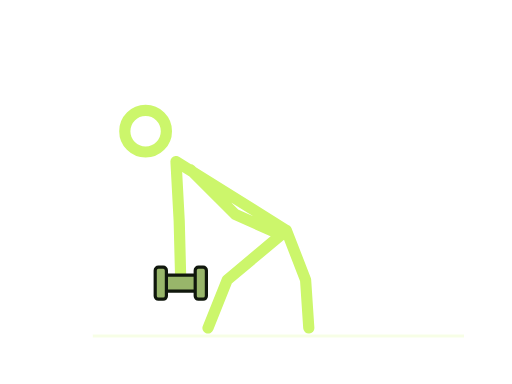
t = 0.00 s
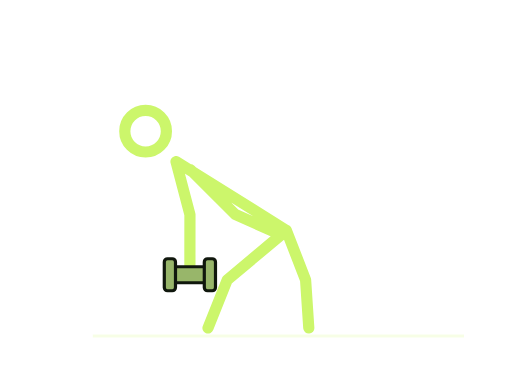
t = 0.75 s
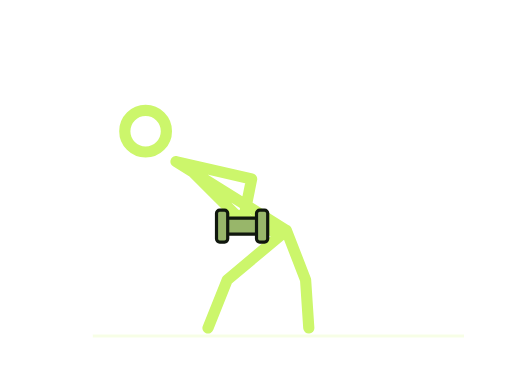
t = 1.45 s
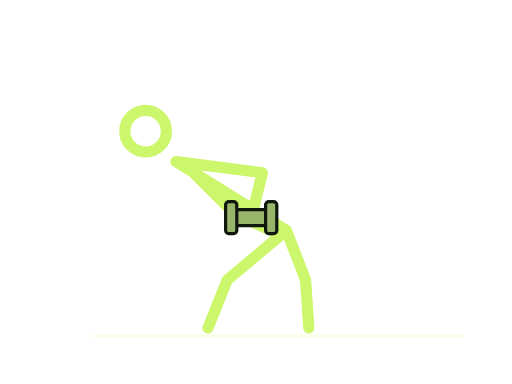
t = 1.95 s
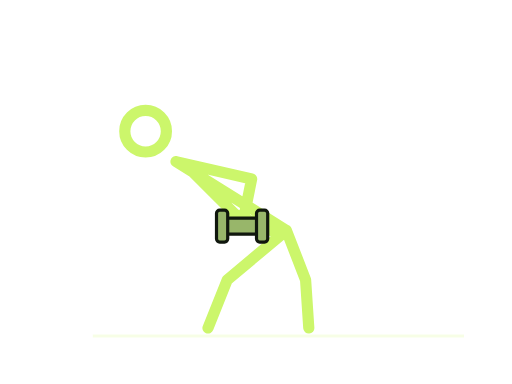
t = 2.80 s
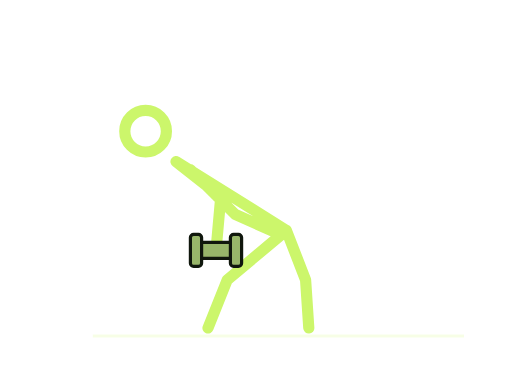
t = 3.20 s

The animated SVG that drew these frames (rendered in a browser with its animation timeline set to each time). Animation: 4 SMIL elements (animate=3,animateTransform=1); one cycle of 4.00 s, repeats indefinitely.

<svg xmlns="http://www.w3.org/2000/svg" width="320" height="240" viewBox="0 0 320 240" role="img"><title>Dumbbell rows stickman demonstration</title><desc>Simplified movement guide. Follow the numbered instructions for technique.</desc><path d="M58 210H290" stroke="#ccf66b" stroke-opacity=".17" stroke-width="2"/><style>.still{display:none}@media(prefers-reduced-motion:reduce){.motion{display:none}.still{display:inline}}</style><g class="motion"><g fill="none" stroke="#ccf66b" stroke-width="7" stroke-linecap="round" stroke-linejoin="round"><circle cx="91" cy="82" r="13"><animate attributeName="cx" values="91;91;91;91;91" keyTimes="0;0.1;0.45;0.6;1" calcMode="spline" keySplines=".42 0 .58 1;.42 0 .58 1;.42 0 .58 1;.42 0 .58 1" dur="4s" repeatCount="indefinite"/><animate attributeName="cy" values="82;82;82;82;82" keyTimes="0;0.1;0.45;0.6;1" calcMode="spline" keySplines=".42 0 .58 1;.42 0 .58 1;.42 0 .58 1;.42 0 .58 1" dur="4s" repeatCount="indefinite"/></circle><path d="M110 101L179 144M179 144L191 175L193 205M179 144L142 175L130 205M110 101L112 138L113 177M119 106L147 134L174 146"><animate attributeName="d" values="M110 101L179 144M179 144L191 175L193 205M179 144L142 175L130 205M110 101L112 138L113 177M119 106L147 134L174 146;M110 101L179 144M179 144L191 175L193 205M179 144L142 175L130 205M110 101L112 138L113 177M119 106L147 134L174 146;M110 101L179 144M179 144L191 175L193 205M179 144L142 175L130 205M110 101L164 108L157 136M119 106L147 134L174 146;M110 101L179 144M179 144L191 175L193 205M179 144L142 175L130 205M110 101L164 108L157 136M119 106L147 134L174 146;M110 101L179 144M179 144L191 175L193 205M179 144L142 175L130 205M110 101L112 138L113 177M119 106L147 134L174 146" keyTimes="0;0.1;0.45;0.6;1" calcMode="spline" keySplines=".42 0 .58 1;.42 0 .58 1;.42 0 .58 1;.42 0 .58 1" dur="4s" repeatCount="indefinite"/></path></g><g transform="translate(113 177)"><animateTransform attributeName="transform" type="translate" values="113 177;113 177;157 136;157 136;113 177" keyTimes="0;0.1;0.45;0.6;1" calcMode="spline" keySplines=".42 0 .58 1;.42 0 .58 1;.42 0 .58 1;.42 0 .58 1" dur="4s" repeatCount="indefinite"/><g transform="rotate(0)" fill="#98b66a" stroke="#10170d" stroke-width="2"><path d="M-13-5H13V5H-13Z"/><rect x="-16" y="-10" width="7" height="20" rx="2"/><rect x="9" y="-10" width="7" height="20" rx="2"/></g></g></g><g class="still"><g fill="none" stroke="#ccf66b" stroke-width="7" stroke-linecap="round" stroke-linejoin="round"><circle cx="91" cy="82" r="13"></circle><path d="M110 101L179 144M179 144L191 175L193 205M179 144L142 175L130 205M110 101L112 138L113 177M119 106L147 134L174 146"></path></g><g transform="translate(113 177)"><g transform="rotate(0)" fill="#98b66a" stroke="#10170d" stroke-width="2"><path d="M-13-5H13V5H-13Z"/><rect x="-16" y="-10" width="7" height="20" rx="2"/><rect x="9" y="-10" width="7" height="20" rx="2"/></g></g></g></svg>
